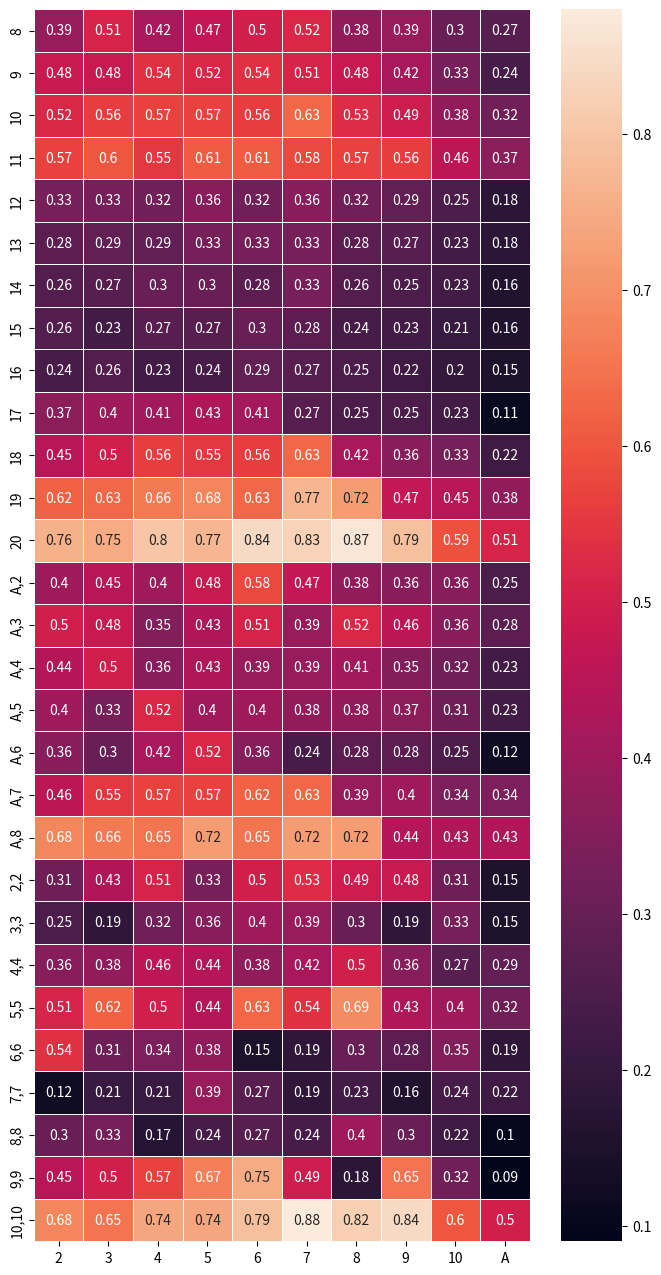

Here is the Python script that generated this plot:
from random import randint
import time
import pandas as pd
import numpy as np
import seaborn as sns
import matplotlib.pyplot as plt

columns = [2,3,4,5,6,7,8,9,10,'A']
index = [8,9,10,11,12,13,14,15,16,17,18,19,20,'A,2','A,3','A,4','A,5','A,6','A,7','A,8','2,2','3,3','4,4','5,5','6,6','7,7','8,8','9,9','10,10']

df = pd.DataFrame(columns=columns,index=index)
dfs = pd.DataFrame(columns=columns,index=index)


cards = ['A','2','3','4','5','6','7','8','9','10','J','Q','K']
suites = ['Hearts','Diamonds','Clubs','Spades']
values = {'A':11,
          'A1':1,
          '2':2,
          '3':3,
          '4':4,
          '5':5,
          '6':6,
          '7':7,
          '8':8,
          '9':9,
          '10':10,
          'J':10,
          'Q':10,
          'K':10}

Bank = 5000

for i in range (100000):
    pwins = False
    print(f'Your bank is {Bank}')
    playerplay = True
    dealerplay = True
    sp = False
    
    def deal(ph,dh,dk):
        ph.append(dk.pop(randint(0,len(dk)-1)))
        dh.append(dk.pop(randint(0,len(dk)-1)))
        ph.append(dk.pop(randint(0,len(dk)-1)))
        dh.append('?')
    
    def hit(hand,dk):
        if hand[1] == '?':
            hand[1] = dk.pop(randint(0,len(dk)-1))
            lst = list(map(lambda x: x[0],hand))
            if lst.count('A')>1:
                hand[lst.index('A')][0]='A1'
            q = sum(list(map(lambda x: values[x[0]],hand)))
#           phands(dealerhand,playerhand)
        else:
            hand.append(dk.pop(randint(0,len(dk)-1)))
            lst = list(map(lambda x: x[0],hand))
            if lst.count('A')>1:
                hand[lst.index('A')][0]='A1'
                q = sum(list(map(lambda x: values[x[0]],hand)))
            else:
                qtemp = sum(list(map(lambda x: values[x[0]],hand)))
                if qtemp>21 and 'A' in lst:
                    hand[lst.index('A')][0]='A1'
                    q = sum(list(map(lambda x: values[x[0]],hand)))
                else:
                    q = sum(list(map(lambda x: values[x[0]],hand)))
#            phands(dealerhand,playerhand)
        return q
    
        
    bet = 100    
    playerhand = []
    dealerhand = []
    deck=[[i,j] for i in cards for j in suites]
    deal(playerhand,dealerhand,deck)
#    phands(dealerhand,playerhand)
    
    lsp = list(map(lambda x: x[0],playerhand))
    b = dealerhand[0][0]
    if 'A' in lsp or lsp[0]==lsp[1]:
        a = ','.join(sorted(lsp,reverse = True))
    else:
        a = sum(list(map(lambda x: values[x],lsp)))
    if b == 'A':
        pass
    else:
       b = values[b]

    
    # Case when the player has BlackJack
    if 'A' in [playerhand[0][0],playerhand[1][0]] and any(i in [playerhand[0][0],playerhand[1][0]] for i in ['10','J', 'Q','K']):
        print('BlackJack')
        bet *= 1.5
        pwins = True
        dealerplay = False
        playerplay = False
    
    
    # All other cases
    m = sum(list(map(lambda x: values[x[0]],playerhand)))
    while m<17:
        m = hit(playerhand,deck)
    if m>21:
        dealerplay = False
        bet = -bet
    
    
    if dealerplay:
        k = hit(dealerhand,deck)
        # Dealers hand
        while k<17:
            k = hit(dealerhand,deck)
        
        if k>m and k<=21:
            bet = -bet
        elif k==m:
            bet = 0
        else:
            bet = bet
            pwins = True
    Bank += bet
    try:
        if df.loc[a,b] is np.nan:
            df.loc[a,b] = 1
        else:
            df.loc[a,b] += 1
        if pwins == True:
            if dfs.loc[a,b] is np.nan:
                dfs.loc[a,b] = 1
            else:
                dfs.loc[a,b] += 1
    except:
        pass


ddf = dfs/df
ddf = ddf.astype(float).round(2)

f, ax = plt.subplots(figsize=(8,16))
sns.color_palette("dark:salmon_r", as_cmap=True)
sns.heatmap(ddf, annot=True, linewidth=.5, ax=ax)
